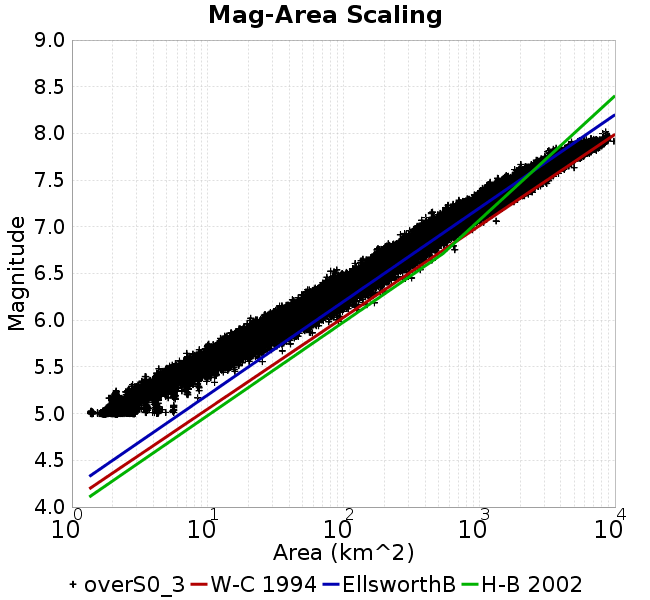

The data file committed next to this chart (first rows):
Magnitude, Mean, Standard Deviation, 0.0 fractile, 0.025 fractile, 0.16 fractile, 0.5 fractile, 0.84 fractile, 0.975 fractile, 1.0 fractile
5.05, 2.562, 0.3671, 1.369, 1.853, 2.106, 2.804, 2.858, 2.882, 7.019
5.15, 2.837, 0.17, 1.76, 2.507, 2.804, 2.836, 2.881, 2.916, 8.461
5.25, 4.209, 0.3276, 1.915, 3.37, 4.181, 4.231, 4.322, 4.692, 11.25
5.35, 5.538, 0.7506, 2.796, 4.205, 4.39, 5.62, 5.764, 7.154, 15.75
5.45, 7.516, 1.022, 3.462, 5.615, 6.883, 7.202, 8.572, 9.825, 20.34
5.55, 10.25, 1.388, 4.994, 7.915, 8.643, 10.02, 11.52, 12.96, 30.37
5.65, 13.93, 1.882, 6.324, 10.62, 12.2, 14.03, 15.74, 17.38, 39.56
5.75, 18.92, 2.555, 8.353, 14.29, 16.57, 18.72, 21.44, 24.1, 51.91
5.85, 25.59, 3.443, 11.33, 19.43, 22.42, 25.36, 28.82, 32.42, 66.96
5.95, 34.54, 4.601, 17.03, 26.25, 30.13, 34.3, 39.05, 43.64, 91.89
6.05, 46.39, 6.152, 20.69, 35.29, 40.34, 46.1, 52.46, 58.94, 109.4
6.15, 62.13, 8.201, 31.78, 47.54, 54.19, 61.73, 70.18, 78.63, 169.1
6.25, 82.91, 10.93, 42.01, 63.15, 72.21, 82.25, 93.65, 105.1, 186.5
6.35, 109.8, 14.38, 52.77, 84.21, 95.8, 109.1, 124.2, 139.5, 218.9
6.45, 144.7, 19.33, 73.79, 110.4, 125.8, 143.4, 163.5, 185.5, 317.6
6.55, 189.4, 25.7, 80.36, 144.8, 164.3, 187.6, 214.7, 243.5, 367.7
6.65, 244.2, 34.05, 121.8, 184.2, 210.9, 241.9, 277.8, 316.6, 449.7
6.75, 314.1, 43.74, 169.3, 233, 272.3, 312, 357.1, 406.7, 660.6
6.85, 402.4, 55.57, 213.6, 309.5, 347.8, 398, 455.8, 526.8, 673.2
6.95, 502.6, 72.97, 262.6, 379, 430.2, 495.6, 575.2, 661, 891.8
7.05, 646.8, 89.55, 349, 479.2, 564.5, 641.3, 729.4, 847.4, 1331
7.15, 815.2, 122.5, 444.3, 613.4, 687.7, 810.2, 934.5, 1076, 1472
7.25, 1065, 146.3, 565.4, 804.3, 934.9, 1048, 1207, 1389, 1918
7.35, 1350, 195.5, 815.1, 1044, 1156, 1328, 1552, 1774, 2458
7.45, 1806, 286.1, 1054, 1287, 1526, 1797, 2093, 2377, 3243
7.55, 2405, 348.1, 1363, 1864, 2062, 2368, 2775, 3148, 3834
7.65, 3160, 514.7, 1821, 2346, 2656, 3121, 3743, 4209, 5000
7.75, 4463, 645.7, 2630, 3238, 3786, 4481, 5099, 5774, 6462
7.85, 6274, 746.4, 3186, 4687, 5428, 6455, 6968, 7378, 8279
7.95, 7396, 745.9, 4784, 5435, 6864, 7347, 8090, 8971, 9820
8.05, 8536, 0.0, 8536, 8536, 8536, 8536, 8536, 8536, 8536
8.15, NaN, NaN, NaN, NaN, NaN, NaN, NaN, NaN, NaN
8.25, NaN, NaN, NaN, NaN, NaN, NaN, NaN, NaN, NaN
8.35, NaN, NaN, NaN, NaN, NaN, NaN, NaN, NaN, NaN
8.45, NaN, NaN, NaN, NaN, NaN, NaN, NaN, NaN, NaN
8.55, NaN, NaN, NaN, NaN, NaN, NaN, NaN, NaN, NaN
8.65, NaN, NaN, NaN, NaN, NaN, NaN, NaN, NaN, NaN
8.75, NaN, NaN, NaN, NaN, NaN, NaN, NaN, NaN, NaN
8.85, NaN, NaN, NaN, NaN, NaN, NaN, NaN, NaN, NaN
8.95, NaN, NaN, NaN, NaN, NaN, NaN, NaN, NaN, NaN
